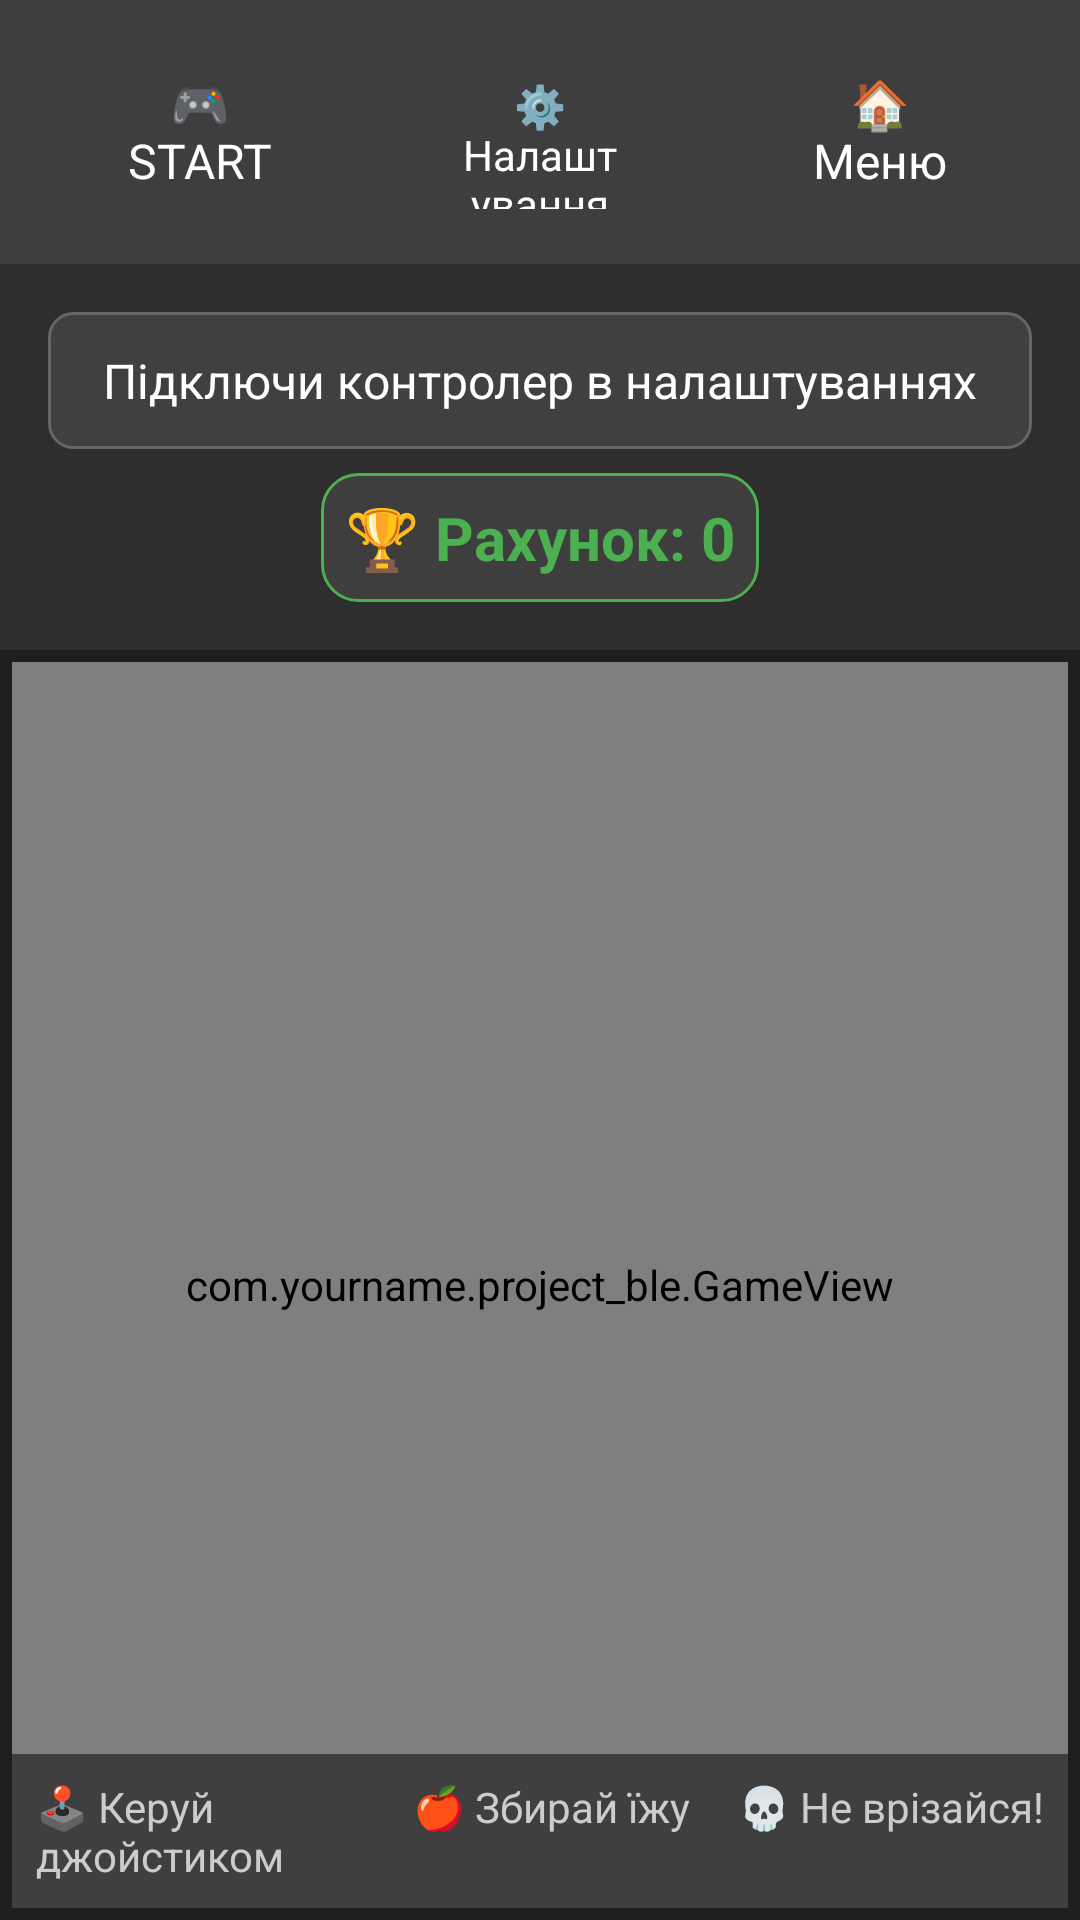

This screen was rendered from an Android layout file. Write that file and the resources it references.
<!-- AndroidManifest.xml: activity theme Theme.AppCompat.Light.NoActionBar -->
<!-- res/layout/activity_snake_game.xml -->
<?xml version="1.0" encoding="utf-8"?>
<LinearLayout xmlns:android="http://schemas.android.com/apk/res/android"
    android:layout_width="match_parent"
    android:layout_height="match_parent"
    android:orientation="vertical"
    android:background="@drawable/gradient_background">

    
    <LinearLayout
        android:layout_width="match_parent"
        android:layout_height="wrap_content"
        android:orientation="horizontal"
        android:padding="16dp"
        android:background="#3E3E3E">

        <Button
            android:id="@+id/startGameButton"
            android:layout_width="0dp"
            android:layout_height="56dp"
            android:layout_weight="1"
            android:text="🎮 START"
            android:textSize="16sp"
            android:textColor="#FFFFFF"
            android:backgroundTint="#4CAF50"
            android:layout_marginEnd="8dp"
            style="@style/Widget.Material3.Button" />

        <Button
            android:id="@+id/settingsButton"
            android:layout_width="0dp"
            android:layout_height="56dp"
            android:layout_weight="1"
            android:text="⚙️ Налаштування"
            android:textSize="14sp"
            android:textColor="#FFFFFF"
            android:backgroundTint="#FF9800"
            android:layout_marginStart="4dp"
            android:layout_marginEnd="4dp"
            style="@style/Widget.Material3.Button" />

        <Button
            android:id="@+id/menuButton"
            android:layout_width="0dp"
            android:layout_height="56dp"
            android:layout_weight="1"
            android:text="🏠 Меню"
            android:textSize="16sp"
            android:textColor="#FFFFFF"
            android:backgroundTint="#9C27B0"
            android:layout_marginStart="8dp"
            style="@style/Widget.Material3.Button" />

    </LinearLayout>

    
    <LinearLayout
        android:layout_width="match_parent"
        android:layout_height="wrap_content"
        android:orientation="vertical"
        android:padding="16dp"
        android:background="#2E2E2E">

        <TextView
            android:id="@+id/statusLabel"
            android:layout_width="match_parent"
            android:layout_height="wrap_content"
            android:text="Підключи контролер в налаштуваннях"
            android:textSize="16sp"
            android:textColor="#FFFFFF"
            android:gravity="center"
            android:background="@drawable/status_background"
            android:padding="12dp"
            android:layout_marginBottom="8dp" />

        <LinearLayout
            android:layout_width="match_parent"
            android:layout_height="wrap_content"
            android:orientation="horizontal"
            android:gravity="center">

            <TextView
                android:id="@+id/scoreLabel"
                android:layout_width="wrap_content"
                android:layout_height="wrap_content"
                android:text="🏆 Рахунок: 0"
                android:textSize="20sp"
                android:textColor="#4CAF50"
                android:textStyle="bold"
                android:background="@drawable/controller_background"
                android:padding="8dp" />

        </LinearLayout>

    </LinearLayout>

    
    <FrameLayout
        android:layout_width="match_parent"
        android:layout_height="0dp"
        android:layout_weight="1"
        android:background="#1E1E1E"
        android:padding="4dp">

        <com.yourname.project_ble.GameView
            android:id="@+id/gameView"
            android:layout_width="match_parent"
            android:layout_height="match_parent" />

        
        <LinearLayout
            android:layout_width="match_parent"
            android:layout_height="wrap_content"
            android:layout_gravity="bottom"
            android:orientation="horizontal"
            android:background="#80000000"
            android:padding="8dp">

            <TextView
                android:layout_width="0dp"
                android:layout_height="wrap_content"
                android:layout_weight="1"
                android:text="🕹️ Керуй джойстиком"
                android:textSize="14sp"
                android:textColor="#CCCCCC"
                android:gravity="start" />

            <TextView
                android:layout_width="wrap_content"
                android:layout_height="wrap_content"
                android:text="🍎 Збирай їжу"
                android:textSize="14sp"
                android:textColor="#CCCCCC"
                android:layout_marginStart="16dp" />

            <TextView
                android:layout_width="wrap_content"
                android:layout_height="wrap_content"
                android:text="💀 Не врізайся!"
                android:textSize="14sp"
                android:textColor="#CCCCCC"
                android:layout_marginStart="16dp" />

        </LinearLayout>

    </FrameLayout>

</LinearLayout>
<!-- resources referenced by this layout -->
<resources>
  <!-- drawable controller_background (drawable) -->
  <?xml version="1.0" encoding="utf-8"?>
  <shape xmlns:android="http://schemas.android.com/apk/res/android">
      <solid android:color="#3E3E3E" />
      <corners android:radius="12dp" />
      <stroke
          android:width="1dp"
          android:color="#4CAF50" />
  </shape>
  <!-- drawable gradient_background (drawable) -->
  <?xml version="1.0" encoding="utf-8"?>
  <shape xmlns:android="http://schemas.android.com/apk/res/android">
      <gradient
          android:startColor="#1E1E1E"
          android:centerColor="#2E2E2E"
          android:endColor="#1E1E1E"
          android:angle="135" />
  </shape>
  <!-- drawable status_background (drawable) -->
  <?xml version="1.0" encoding="utf-8"?>
  <shape xmlns:android="http://schemas.android.com/apk/res/android">
      <solid android:color="#404040" />
      <corners android:radius="8dp" />
      <stroke
          android:width="1dp"
          android:color="#666666" />
  </shape>
</resources>
